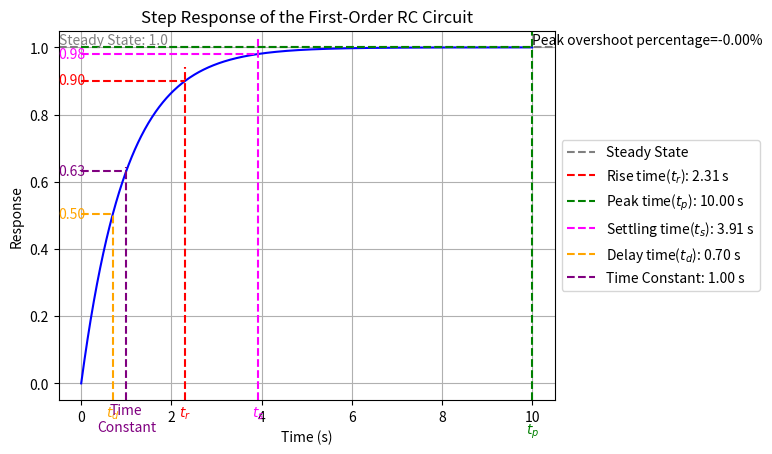

Python code for this plot:
import numpy as np
from scipy.signal import lti, step
import matplotlib.pyplot as plt

# Define circuit parameters (R, C values)
R = 1.0
C = 1.0

# Define the transfer function of the circuit (first-order)
numerator = [1]
denominator = [R*C, 1]
system = lti(numerator, denominator)

# Step 1: Define time points for simulation
t = np.linspace(0, 10, 1000)

# Step 2: Simulate the circuit's response
t_response, y_response = step(system, T=t)

# Create a figure and axis for the plot
plt.figure()
plt.plot(t_response, y_response, color='b')
plt.xlabel('Time (s)')
plt.ylabel('Response')
plt.title('Step Response of the First-Order RC Circuit')
plt.grid(True)

# Find the index where the response crosses 63.2% of its final value
final_value = y_response[-1]
threshold = 0.632 * final_value
crossing_index = np.argmax(y_response > threshold)
time_constant = t_response[crossing_index]



# Function to mark time response specifications on x-axis and corresponding values on y-axis
def mark_specifications():
    # Calculate time response specifications
    rise_time_index = np.argmax(y_response > 0.9)
    rise_time = t_response[rise_time_index]
    rise_value = y_response[rise_time_index]

    peak_time_index = np.argmax(y_response)
    peak_time = t_response[peak_time_index]
    peak_value = y_response[peak_time_index]

    settling_time_index = np.argmax(np.abs(y_response - 1) < 0.02)
    settling_time = t_response[settling_time_index]
    settling_value = y_response[settling_time_index]

    # Calculate delay time
    delay_time_index = np.argmax(y_response > 0.5)  # 50% of the final value
    delay_time = t_response[delay_time_index]
    delay_value = y_response[delay_time_index]

    # Calculate peak overshoot
    steady_state_value = 1.0  # Steady-state value assuming a unit step input
    peak_overshoot = (peak_value - steady_state_value) / steady_state_value * 100  # Convert to percentage

    # Annotate peak overshoot
    plt.text(peak_time, peak_value, f'Peak overshoot percentage={peak_overshoot:.2f}%', color='black', va='bottom', ha='left')

    # Draw a horizontal line indicating the steady-state value
    plt.axhline(y=steady_state_value, color='gray', linestyle='--', label='Steady State')

    # Annotate the steady-state value
    plt.text(-0.5, steady_state_value, f'Steady State: {steady_state_value}', color='gray', va='bottom')

    # Mark time response specifications on the plot
    plt.axvline(x=rise_time, color='red', linestyle='--', ymax=rise_value, ymin=0, label=f'Rise time($t_r$): {rise_time:.2f} s')
    plt.text(rise_time, -0.1, r'$t_r$', color='red', ha='center')
    plt.text(-0.5, rise_value, f'{rise_value:.2f}', color='red', va='center')

    plt.axvline(x=peak_time, color='green', linestyle='--', ymax=peak_value, ymin=0, label=f'Peak time($t_p$): {peak_time:.2f} s')
    plt.text(peak_time, -0.15, r'$t_p$', color='green', ha='center')


    plt.axvline(x=settling_time, color='magenta', linestyle='--', ymax=settling_value, ymin=0, label=f'Settling time($t_s$): {settling_time:.2f} s')
    plt.text(settling_time, -0.1, r'$t_s$', color='magenta', ha='center')
    plt.text(-0.5, settling_value, f'{settling_value:.2f}', color='magenta', va='center')

    plt.axvline(x=delay_time, color='orange', linestyle='--', ymax=delay_value, ymin=0, label=f'Delay time($t_d$): {delay_time:.2f} s')
    plt.text(delay_time, -0.1, r'$t_d$', color='orange', ha='center')
    plt.text(-0.5, delay_value, f'{delay_value:.2f}', color='orange', va='center')

    # Mark time constant on the plot
    plt.axvline(x=time_constant, color='purple', linestyle='--', ymax=threshold, ymin=0, label=f'Time Constant: {time_constant:.2f} s')
    plt.text(time_constant, -0.1, r'Time', color='purple', ha='center', va='bottom')
    plt.text(time_constant, -0.15, r'Constant', color='purple', ha='center', va='bottom')
    plt.text(-0.5, threshold, f'{threshold:.2f}', color='purple', va='center')

    # Draw horizontal dotted lines
    plt.plot([0, delay_time], [delay_value, delay_value], color='orange', linestyle='--')
    plt.plot([0, rise_time], [rise_value, rise_value], color='red', linestyle='--')
    plt.plot([0, peak_time], [peak_value, peak_value], color='green', linestyle='--')
    plt.plot([0, settling_time], [settling_value, settling_value], color='magenta', linestyle='--')
    plt.plot([0, time_constant], [threshold, threshold], color='purple', linestyle='--')


# Call the function to mark time response specifications
mark_specifications()


# Show the legend outside the graph
plt.legend(loc='center left', bbox_to_anchor=(1, 0.5))

plt.show()

